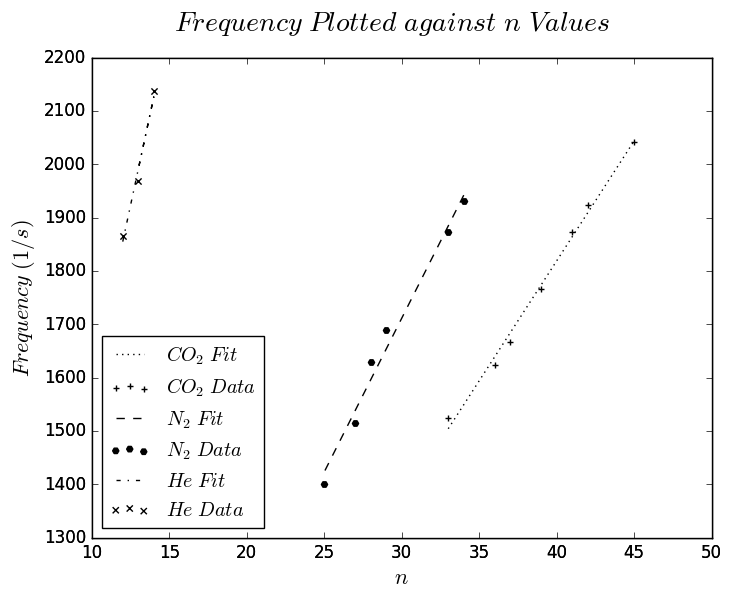

Here is the Python script that generated this plot:
# -*- coding: utf-8 -*-
"""
Created on Wed Feb 19 21:24:10 2020

[redacted]
"""

import pandas as pd
import numpy as np
from scipy import stats
import matplotlib.pyplot as plt
plt.style.use('classic')

d = 1.53
MM_CO2 = 44.01e-3
MM_N2 = 14.0067e-3
MM_He = 4.0026e-3


CO2_Freq = [1524.390244, 1623.376623, 1666.666667, 1766.784452, 1872.659176, 1923.076923, 2040.816327]
CO2_n_values = [33, 36, 37, 39, 41, 42, 45]
plt.scatter(CO2_n_values, CO2_Freq)

N2_Freq = [1930.501931, 1872.659176, 1689.189189, 1628.664495, 1515.151515, 1400.560224]
N2_n_values = [34, 33, 29, 28, 27, 25]
plt.scatter(N2_n_values, N2_Freq)

He_Freq = [1865.671642, 2136.752137, 1968.503937]
He_n_values = [12, 14, 13]
plt.scatter(He_n_values, He_Freq)

def LinearRegression(x,y, GasName):
    x = np.array(x)
    y = np.array(y)
    m, b, r_value, p_value, std_err = stats.linregress(
            x,y)
    slope=round(m,6)
    c = 2*d*slope
    print('The speed of sound of {} is {}'.format(GasName, round(c,2)))
    if GasName == 'CO2':
        gamma = (MM_CO2*c**2) / (8.314 * 298.15)
    elif GasName == 'N2':
        gamma = (MM_N2*c**2) / (8.314 * 298.15)
    elif GasName == 'He':
        gamma = (MM_He*c**2) / (8.314 * 298.15)
    print('The heat capacity ratio for {} is {}'.format(GasName, round(gamma,3)))
    
    return m*x + b

size = 20
size_config = .8
fig = plt.figure(1,figsize=(10,6))
my_fig = fig.add_subplot(111)
fig.suptitle('$Frequency\ Plotted\ against\ n\ Values$', fontsize=size)
plt.ylabel('$Frequency\ (1/s)$', fontsize=size_config*size)
plt.xlabel('$n$', fontsize=size_config*size)
#=========================================================#
plt.plot(CO2_n_values, LinearRegression(CO2_n_values, CO2_Freq, 'CO2'), 
         color='black', label='$CO_2\ Fit$', linestyle='dotted')
plt.scatter(CO2_n_values, CO2_Freq,color='black', label='$CO_2\ Data$', 
            marker ='+')
#=========================================================#
plt.plot(N2_n_values, LinearRegression(N2_n_values, N2_Freq, 'N2'), 
         color='black', label='$N_2\ Fit$', linestyle='dashed')
plt.scatter(N2_n_values, N2_Freq,color='black', label='$N_2\ Data$', 
            marker ='H')
#=========================================================#
plt.plot(He_n_values, LinearRegression(He_n_values, He_Freq, 'He'), 
         color='black', label='$He\ Fit$', linestyle='dashdot')
plt.scatter(He_n_values, He_Freq,color='black', label='$He\ Data$', 
            marker ='x')
#=========================================================#
plt.legend(loc='best')
plt.savefig('Speed_o_sound.eps')

